Labelled photos from "dataset", an image-classification folder in RageQuitters/Mahjong. The possible labels are: 1 bam, 1 CHAR, 1 dot, 2 bam, 2 CHAR, 2 dot, 3 bam, 3 CHAR, 3 dot, 4 bam, 4 CHAR, 4 dot, 5 bam, 5 CHAR, 5 dot, 6 bam, 6 CHAR, 6 dot, 7 bam, 7 CHAR, 7 dot, 8 bam, 8 CHAR, 8 dot, 9 bam, 9 CHAR, 9 dot, east wind tile, green dragon tile, north wind tile, red dragon tile, south wind tile, west wind tile, white dragon tile.

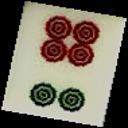
Label: 6 dot

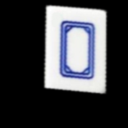
Label: white dragon tile

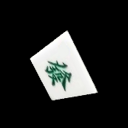
Label: green dragon tile

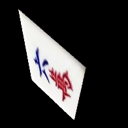
Label: 6 CHAR

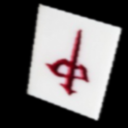
Label: red dragon tile

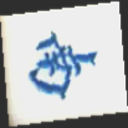
Label: south wind tile
